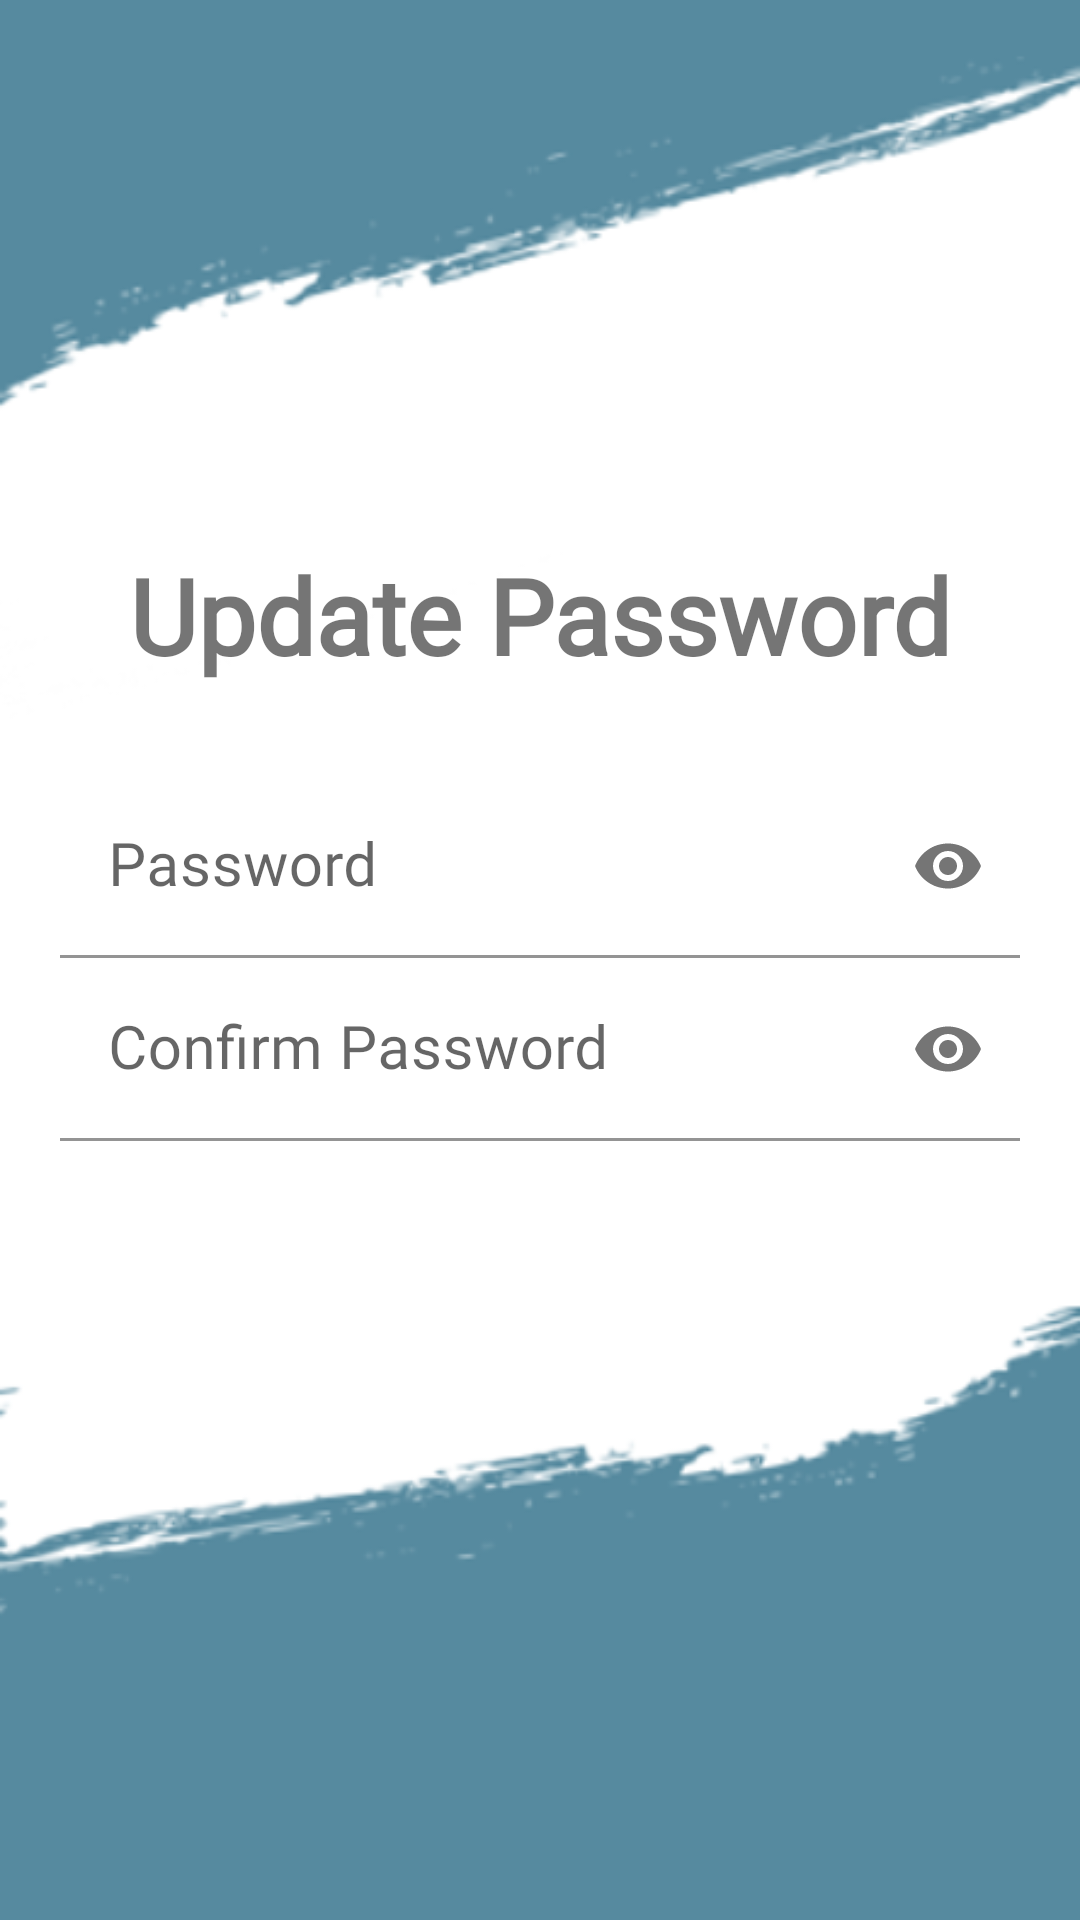

Reconstruct the res/layout file that produces this screen, plus the resources it refers to.
<!-- AndroidManifest.xml: application theme Theme.Chef -->
<!-- res/layout/activity_update_password.xml -->
<?xml version="1.0" encoding="utf-8"?>
<androidx.constraintlayout.widget.ConstraintLayout xmlns:android="http://schemas.android.com/apk/res/android"
    xmlns:app="http://schemas.android.com/apk/res-auto"
    xmlns:tools="http://schemas.android.com/tools"
    android:layout_width="match_parent"
    android:layout_height="match_parent"
    android:background="@drawable/login_bg"
    tools:context=".update_password">

    <LinearLayout
        android:layout_width="match_parent"
        android:layout_height="wrap_content"
        android:layout_margin="20dp"
        android:gravity="center"
        android:orientation="vertical"
        app:layout_constraintBottom_toBottomOf="parent"
        app:layout_constraintLeft_toLeftOf="parent"
        app:layout_constraintRight_toRightOf="parent"
        app:layout_constraintTop_toTopOf="parent">

        <TextView
            android:layout_width="match_parent"
            android:layout_height="wrap_content"
            android:layout_marginBottom="30dp"
            android:gravity="center"
            android:text="Update Password"
            android:textColor="@color/main"
            android:textSize="35dp"
            android:textStyle="bold" />

        <com.google.android.material.textfield.TextInputLayout
            android:layout_width="match_parent"
            android:layout_height="wrap_content"
            app:passwordToggleEnabled="true">

            <com.google.android.material.textfield.TextInputEditText
                android:id="@+id/updtPasswd"
                android:layout_width="match_parent"
                android:layout_height="wrap_content"
                android:background="#00ffffff"
                android:hint="Password"
                android:inputType="textPassword"
                android:textSize="20dp" />
        </com.google.android.material.textfield.TextInputLayout>

        <com.google.android.material.textfield.TextInputLayout
            android:layout_width="match_parent"
            android:layout_height="wrap_content"
            app:passwordToggleEnabled="true">

            <com.google.android.material.textfield.TextInputEditText
                android:id="@+id/updtCnfrmPasswd"
                android:layout_width="match_parent"
                android:layout_height="wrap_content"
                android:background="#00ffffff"
                android:hint="Confirm Password"
                android:inputType="textPassword"
                android:textSize="20dp" />
        </com.google.android.material.textfield.TextInputLayout>

        <Button
            android:id="@+id/BtnUpdtPasswd"
            android:layout_width="200dp"
            android:layout_height="wrap_content"
            android:layout_marginTop="30dp"
            android:background="@drawable/rounded_corners"
            android:enabled="false"
            android:text="Update"
            android:textColor="@color/white"
            android:textSize="17dp"
            android:textStyle="bold" />
    </LinearLayout>

</androidx.constraintlayout.widget.ConstraintLayout>
<!-- resources referenced by this layout -->
<resources>
  <!-- drawable login_bg: png bitmap (drawable, 36244 bytes) -->
  <!-- drawable rounded_corners (drawable) -->
  <?xml version="1.0" encoding="utf-8"?>
  <shape xmlns:android="http://schemas.android.com/apk/res/android"
      android:shape="rectangle">
      <gradient
          android:endColor="@color/main"
          android:gradientRadius="100dp"
          android:angle="360"
          android:startColor="@color/main"
          android:type="linear" />
      <corners android:radius="100dp" />
  </shape>
  <style name="Theme.Chef" parent="Theme.MaterialComponents.DayNight.DarkActionBar">
          
          <item name="colorPrimary">@color/main</item>
          <item name="colorPrimaryVariant">@color/main</item>
          <item name="colorOnPrimary">@color/white</item>
          <item name="fontFamily">@font/google_font</item>
          
          <item name="colorSecondary">@color/main</item>
          <item name="colorSecondaryVariant">@color/main</item>
          <item name="colorOnSecondary">@color/black</item>
          
          <item name="android:statusBarColor" tools:targetApi="l">?attr/colorPrimaryVariant</item>
          
      </style>
  <!-- not gathered from this repository: default colours our renderer supplied (Android Studio template values) -->
  <color name="black">#FF000000</color>
  <color name="white">#FFFFFFFF</color>
</resources>
